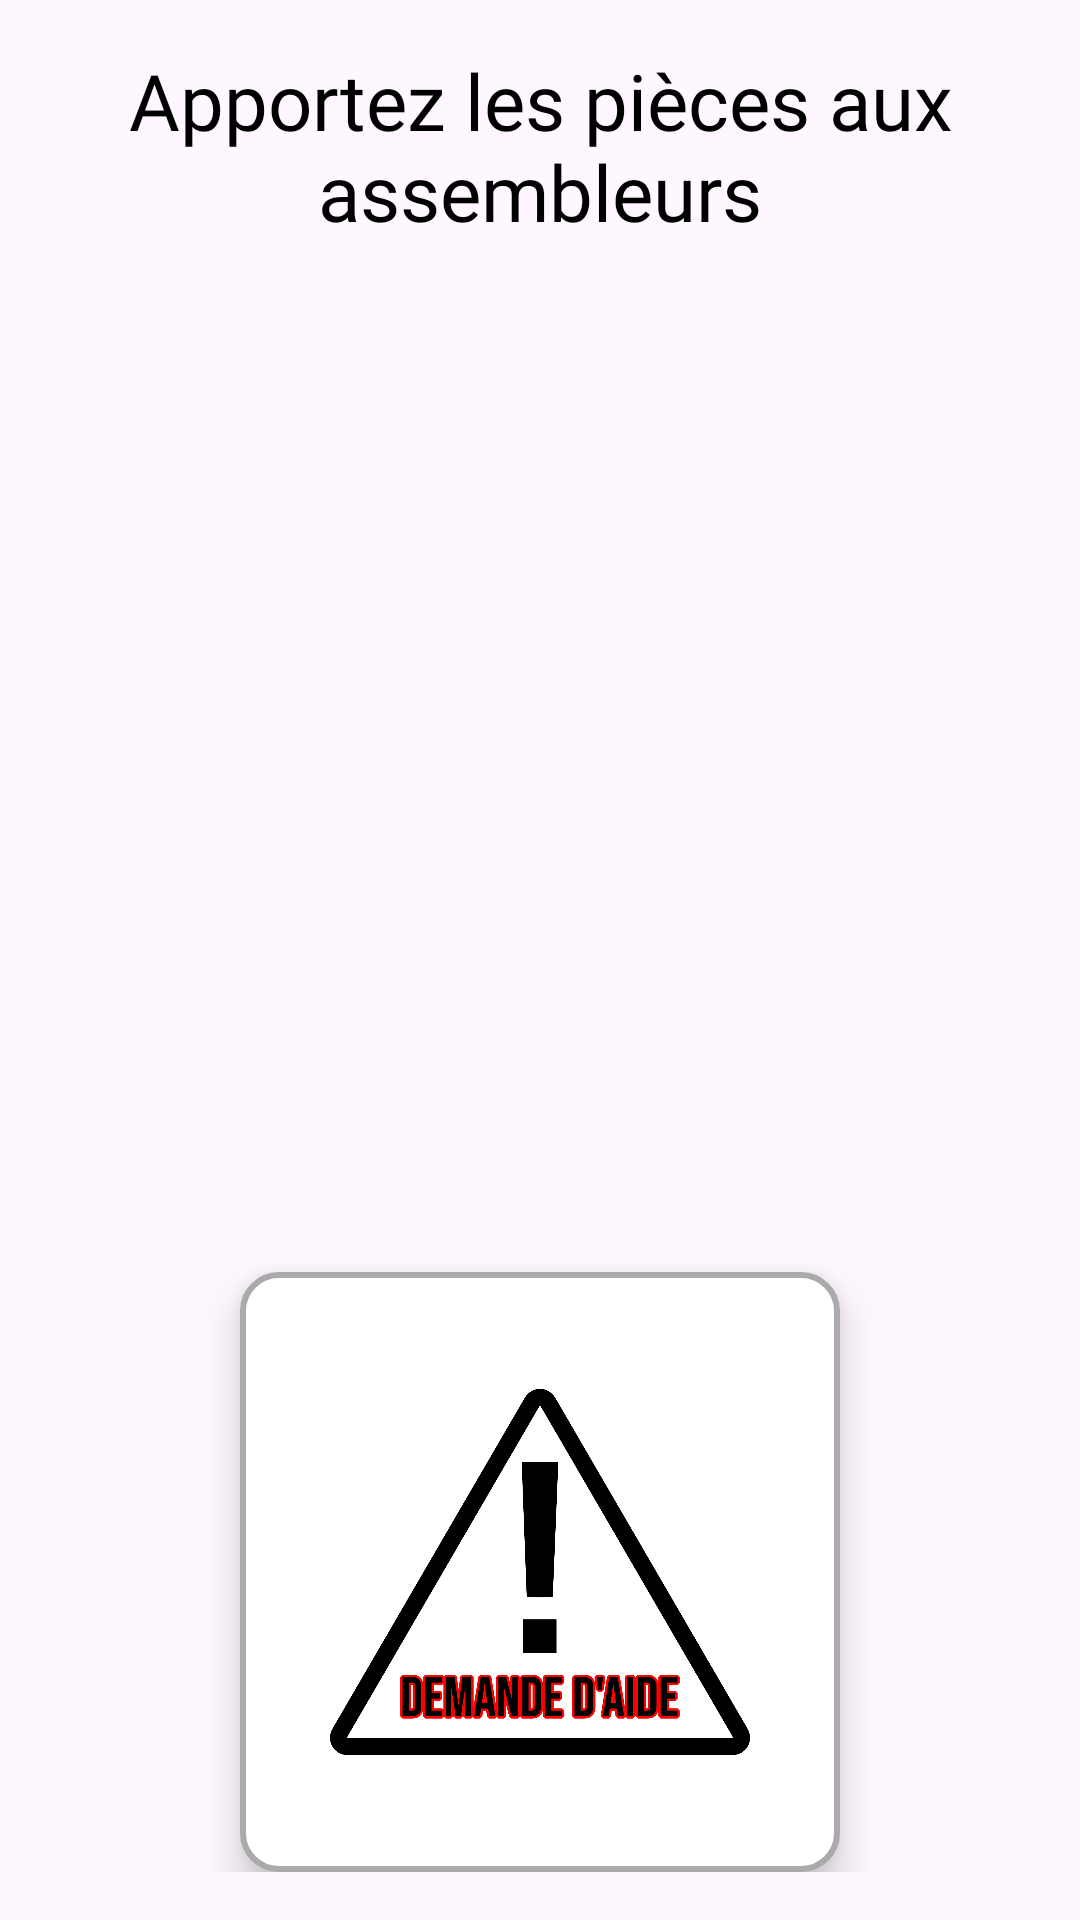

Produce the Android XML layout that renders to this screen, including the resource entries it uses.
<!-- AndroidManifest.xml: application theme Theme.SoundBoardJava -->
<!-- res/layout/fragment_cariste.xml -->
<?xml version="1.0" encoding="utf-8"?>
<androidx.constraintlayout.widget.ConstraintLayout
    xmlns:android="http://schemas.android.com/apk/res/android"
    xmlns:app="http://schemas.android.com/apk/res-auto"
    android:layout_width="match_parent"
    android:layout_height="match_parent"
    android:padding="16dp">

    
    <TextView
        android:id="@+id/txtRole"
        android:layout_width="0dp"
        android:layout_height="wrap_content"
        android:text="@string/cariste_tache"
        android:textSize="26sp"
        android:fontFamily="@font/bebas_neue"
        android:textColor="@android:color/black"
        android:gravity="center"
        app:layout_constraintTop_toTopOf="parent"
        app:layout_constraintStart_toStartOf="parent"
        app:layout_constraintEnd_toEndOf="parent"/>

    
    <LinearLayout
        android:id="@+id/partsBox"
        android:orientation="vertical"
        android:background="@drawable/parts_box_background"
        android:padding="12dp"
        android:visibility="gone"
        android:layout_marginTop="16dp"
        android:layout_width="0dp"
        android:layout_height="0dp"

        app:layout_constraintTop_toBottomOf="@id/txtRole"
        app:layout_constraintBottom_toTopOf="@id/btnHelp"
        app:layout_constraintStart_toStartOf="parent"
        app:layout_constraintEnd_toEndOf="parent">

        <TextView
            android:layout_width="wrap_content"
            android:layout_height="wrap_content"
            android:text="@string/cariste_titre_espace_demande_piece"
            android:textSize="26sp"
            android:fontFamily="@font/bebas_neue"
            android:textColor="@android:color/black"
            android:layout_gravity="center"/>

        <ScrollView
            android:layout_width="match_parent"
            android:layout_height="0dp"
            android:layout_weight="1">

            <LinearLayout
                android:id="@+id/partsContainer"
                android:orientation="vertical"
                android:layout_width="match_parent"
                android:layout_height="wrap_content"/>

        </ScrollView>

    </LinearLayout>

    
    <ImageButton
        android:id="@+id/btnHelp"
        android:layout_width="200dp"
        android:layout_height="200dp"
        android:src="@drawable/bouton_aide"
        android:background="@drawable/help_button_selector"
        android:padding="30dp"
        android:scaleType="fitCenter"
        android:elevation="8dp"
        android:contentDescription="@string/assembleur_bouton_demande_aide"

        app:layout_constraintBottom_toBottomOf="parent"
        app:layout_constraintStart_toStartOf="parent"
        app:layout_constraintEnd_toEndOf="parent"/>

</androidx.constraintlayout.widget.ConstraintLayout>
<!-- resources referenced by this layout -->
<resources>
  <!-- drawable bouton_aide: png bitmap (drawable, 106701 bytes) -->
  <!-- drawable help_button_selector (drawable) -->
  <?xml version="1.0" encoding="utf-8"?>
  <selector xmlns:android="http://schemas.android.com/apk/res/android">
  
      
      <item android:state_pressed="true">
          <shape android:shape="rectangle">
              <solid android:color="#CCCCCC"/>
              <stroke
                  android:width="2dp"
                  android:color="#666666"/>
              <corners android:radius="12dp"/>
          </shape>
      </item>
  
      
      <item>
          <shape android:shape="rectangle">
              <solid android:color="#FFFFFF"/>
              <stroke
                  android:width="2dp"
                  android:color="#AAAAAA"/>
              <corners android:radius="12dp"/>
          </shape>
      </item>
  
  </selector>
  <!-- drawable parts_box_background (drawable) -->
  <?xml version="1.0" encoding="utf-8"?>
  <shape xmlns:android="http://schemas.android.com/apk/res/android">
  
      <solid android:color="#CCFFFFFF"/>   
  
      <stroke
          android:width="3dp"
          android:color="#444444"/>
  
      <corners android:radius="12dp"/>
  
      <padding
          android:left="12dp"
          android:right="12dp"
          android:top="12dp"
          android:bottom="12dp"/>
  </shape>
  <string name="assembleur_bouton_demande_aide">Demande d\'aide</string>
  <string name="cariste_tache">Apportez les pièces aux assembleurs</string>
  <string name="cariste_titre_espace_demande_piece">Demandes de pièces</string>
  <style name="Theme.SoundBoardJava" parent="Base.Theme.SoundBoardJava" />
  <style name="Base.Theme.SoundBoardJava" parent="Theme.Material3.DayNight.NoActionBar">
          
          
          <item name="materialButtonStyle">@style/Widget.App.Button.NoTint</item>
      </style>
  <style name="Widget.App.Button.NoTint" parent="@style/Widget.MaterialComponents.Button">
          <item name="backgroundTint">@null</item>
      </style>
</resources>
